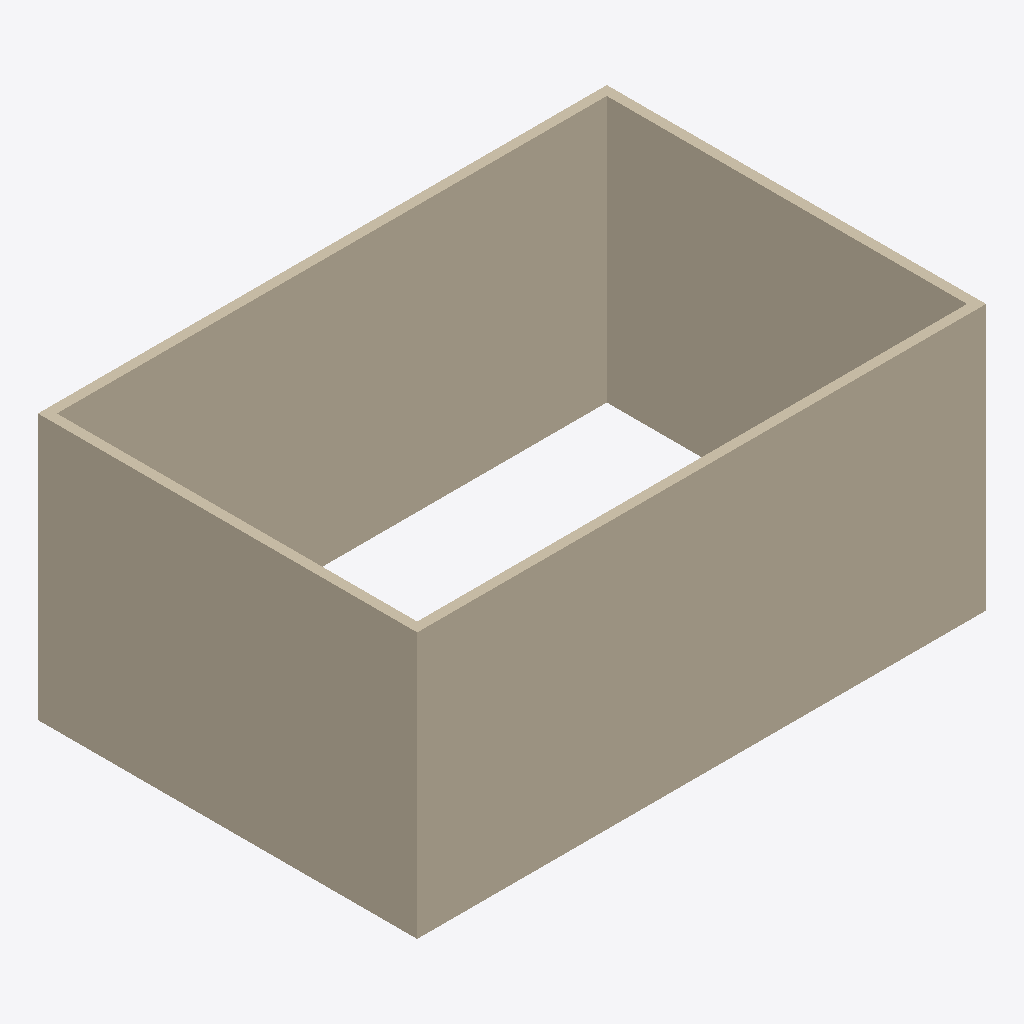
Isometric view of an IFC building model (IFC-SPF (STEP), schema IFC4, length unit metre), seen from the south-west, elements coloured by IFC class: 8 walls (beige).
Extent 12.0 m × 8.0 m × 5.6 m (x, y, z). Storeys (2): EG at 0.00 m; OG at 2.80 m. Elements (8): 8 IfcWall.

HEADER;
FILE_DESCRIPTION(('ViewDefinition [CoordinationView]'),'2;1');
FILE_NAME('testmodell.ifc','2026-01-01T00:00:00',('SCAFFOLD OS Test'),(''),'','','');
FILE_SCHEMA(('IFC4'));
ENDSEC;
DATA;
#106=IFCPROJECT('0000000000000000000001',$,'Testprojekt',$,$,$,$,(#102),#105);
#107=IFCSITE('0000000000000000000002',$,'Grundstck',$,$,#110,$,$,.ELEMENT.,$,$,$,$,$);
#114=IFCBUILDING('0000000000000000000003',$,'Haus',$,$,#113,$,$,.ELEMENT.,$,$,$);
#120=IFCBUILDINGSTOREY('0000000000000000000006',$,'EG',$,$,#119,$,$,.ELEMENT.,0.0);
#180=IFCBUILDINGSTOREY('000000000000000000000B',$,'OG',$,$,#179,$,$,.ELEMENT.,2.8);
#194=IFCWALL('000000000000000000000C',$,'Wand OG 1',$,$,#184,#193,$,.STANDARD.);
#134=IFCWALL('0000000000000000000007',$,'Wand EG 1',$,$,#124,#133,$,.STANDARD.);
#222=IFCWALL('000000000000000000000E',$,'Wand OG 3',$,$,#212,#221,$,.STANDARD.);
#236=IFCWALL('000000000000000000000F',$,'Wand OG 4',$,$,#226,#235,$,.STANDARD.);
#176=IFCWALL('000000000000000000000A',$,'Wand EG 4',$,$,#166,#175,$,.STANDARD.);
#162=IFCWALL('0000000000000000000009',$,'Wand EG 3',$,$,#152,#161,$,.STANDARD.);
#208=IFCWALL('000000000000000000000D',$,'Wand OG 2',$,$,#198,#207,$,.STANDARD.);
#148=IFCWALL('0000000000000000000008',$,'Wand EG 2',$,$,#138,#147,$,.STANDARD.);
ENDSEC;
